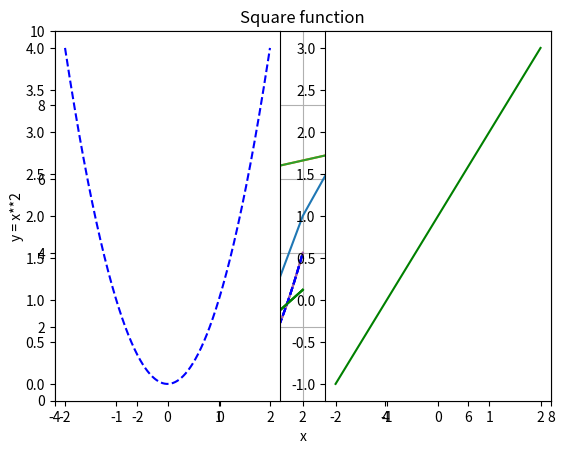
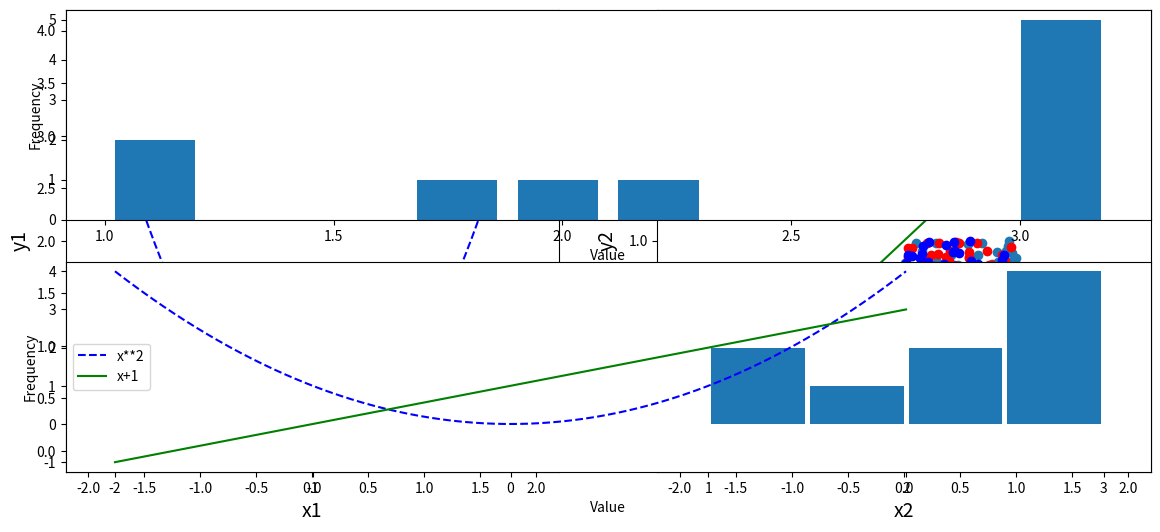

Reproduce these figures in Python, in order.
import matplotlib
import matplotlib.pyplot as plt

# Muestrar los gráficos integrados dentro de jupyter notebook
%matplotlib inline

plt.plot([1, 2, 5, 7, 8, 3, 1])
plt.show()

plt.plot([-3, -1, 0, 4, 7], [1, 4, 6, 7, 8])
plt.show()

plt.plot([-3, -1, 0, 4, 7], [1, 4, 6, 7, 8])
plt.axis([-4, 8, 0, 10]) # [xmin, xmax, ymin, ymax]
plt.show()

import numpy as np
x = np.linspace(-2, 2, 500)
y = x**2

plt.plot(x, y)
plt.show()

plt.plot(x, y)
plt.title("Square function")
plt.xlabel("x")
plt.ylabel("y = x**2")
plt.grid(True)
plt.show()

import numpy as np
x = np.linspace(-2, 2, 500)
y = x**2
y2 = x + 1

plt.plot(x, y, 'b--', x, y2, 'g')
plt.show()

# Separando en diferentes lineas las funciones
import numpy as np
x = np.linspace(-2, 2, 500)
y = x**2
y2 = x + 1

plt.plot(x, y, 'b--')
plt.plot(x, y2, 'g')
plt.show()

import numpy as np
x = np.linspace(-2, 2, 500)
y = x**2
y2 = x + 1

plt.plot(x, y, 'b--', label="x**2")
plt.plot(x, y2, 'g', label="x+1")
plt.legend(loc="best") # La situa en la mejor localización
plt.show()

import numpy as np
x = np.linspace(-2, 2, 500)
y = x**2
y2 = x + 1

plt.subplot(1, 2, 1) # 1 rows, 1 columns, 1st subplot
plt.plot(x, y, 'b--')

plt.subplot(1, 2, 2) # 1 rows, 2 columns, 2nd subplot
plt.plot(x, y2, 'g')

plt.show()

plt.figure(figsize=(14,6))

plt.subplot(1, 2, 1) # 1 rows, 1 columns, 1st subplot
plt.plot(x, y, 'b--')
plt.xlabel("x1", fontsize=14)
plt.ylabel("y1", fontsize=14)

plt.subplot(1, 2, 2) # 1 rows, 2 columns, 2nd subplot
plt.plot(x, y2, 'g')
plt.xlabel("x2", fontsize=14)
plt.ylabel("y2", fontsize=14)

plt.show()

from numpy.random import rand

x, y = rand(2, 100)
plt.scatter(x, y)
plt.show()

from numpy.random import rand

x, y = rand(2, 100)
x2, y2 = rand(2, 100)

plt.scatter(x, y, c='red')

plt.scatter(x2, y2, c='blue')

plt.show()

data = [1, 1.1, 1.8, 2, 2.1, 3.2, 3, 3, 3, 3]

plt.subplot(211) # 2 rows, 1 columns, 1st subplot
plt.hist(data, bins = 10, rwidth=0.8)
plt.xlabel("Value")
plt.ylabel("Frequency")

plt.subplot(212) # 2 rows, 1 columns, 2nd subplot
plt.hist(data, bins = [1, 1.5, 2, 2.5, 3], rwidth=0.95)
plt.xlabel("Value")
plt.ylabel("Frequency")

plt.show()

import numpy as np

x = np.linspace(-2, 2, 500)
y = x**2
y2 = x + 1

plt.plot(x, y, 'b--', label="x**2")
plt.plot(x, y2, 'g', label="x+1")
plt.legend(loc="best")

plt.savefig("mi_grafica.png", transparent=True)

